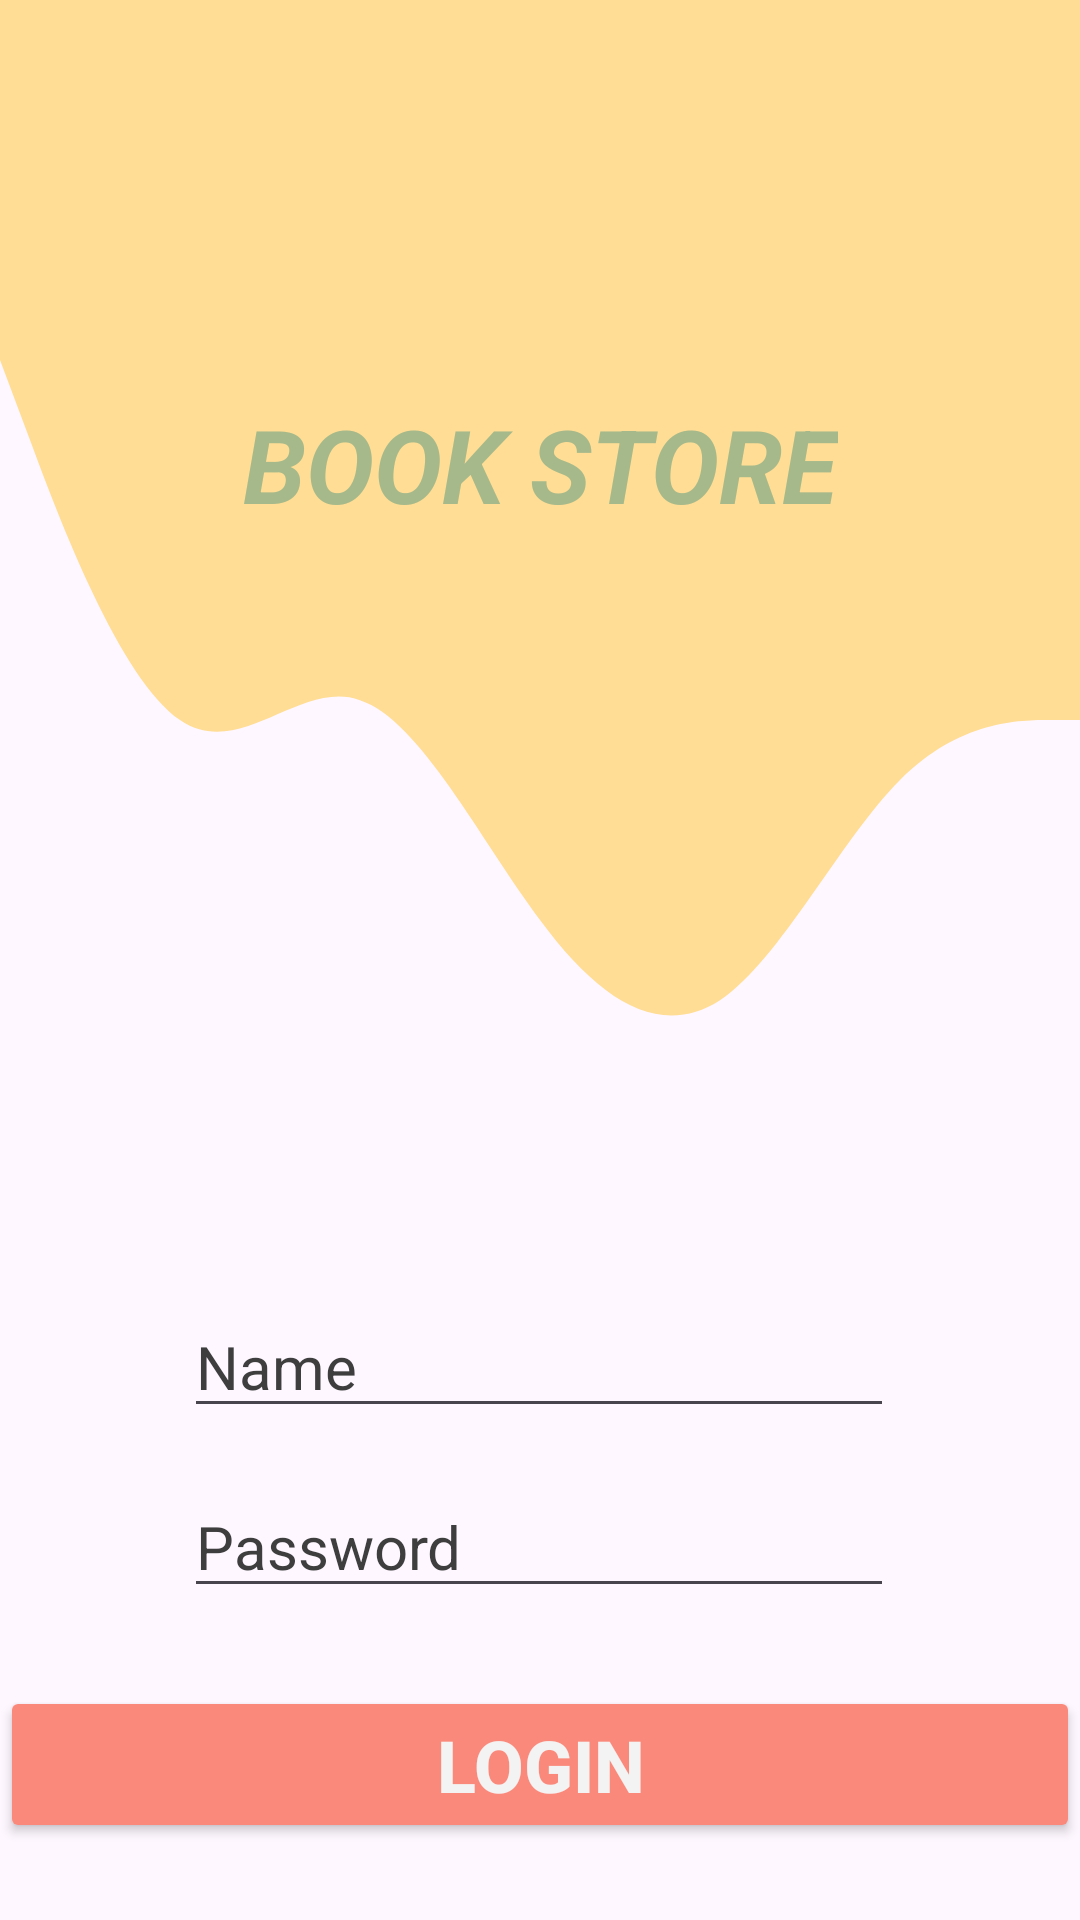

Here is an Android app screen rendered from its layout file. Give the layout XML and the strings, colors and styles it references.
<!-- AndroidManifest.xml: application theme Theme.BookStore -->
<!-- res/layout/fragment_login.xml -->
<?xml version="1.0" encoding="utf-8"?>
<androidx.constraintlayout.widget.ConstraintLayout xmlns:android="http://schemas.android.com/apk/res/android"
    xmlns:app="http://schemas.android.com/apk/res-auto"
    xmlns:tools="http://schemas.android.com/tools"
    android:background="@drawable/bg_gradient"
    android:layout_width="match_parent"
    android:layout_height="match_parent"
    tools:context=".ui.login.LoginFragment">

    <View
        android:id="@+id/view2"
        android:layout_width="match_parent"
        android:layout_height="400dp"
        android:background="@drawable/wave"
        app:layout_constraintEnd_toEndOf="parent"
        app:layout_constraintStart_toStartOf="parent"
        app:layout_constraintTop_toTopOf="parent" />

    <EditText
        android:id="@+id/et_name"
        android:layout_width="wrap_content"
        android:layout_height="wrap_content"
        android:layout_marginTop="32dp"
        android:ems="10"
        android:hint="Name"
        android:inputType="text"
        android:textColor="#353333"
        android:textColorHint="#3E3E3E"
        android:textSize="20sp"
        app:layout_constraintEnd_toEndOf="parent"
        app:layout_constraintHorizontal_bias="0.497"
        app:layout_constraintStart_toStartOf="parent"
        app:layout_constraintTop_toBottomOf="@+id/view2" />

    <EditText
        android:id="@+id/et_password"
        android:layout_width="wrap_content"
        android:layout_height="wrap_content"
        android:layout_marginTop="16dp"
        android:ems="10"
        android:hint="Password"
        android:inputType="textPassword"
        android:textColor="#353333"
        android:textColorHint="#3E3E3E"
        android:textSize="20sp"
        app:layout_constraintEnd_toEndOf="parent"
        app:layout_constraintHorizontal_bias="0.497"
        app:layout_constraintStart_toStartOf="parent"
        app:layout_constraintTop_toBottomOf="@+id/et_name" />

    <Button
        android:id="@+id/btn_login"
        android:layout_width="0dp"
        android:layout_height="wrap_content"
        android:backgroundTint="@color/button_background_color"
        android:text="LOGIN"
        android:textAppearance="@style/TextAppearance.AppCompat.Body2"
        android:textColor="#F3F3F3"
        android:textSize="24sp"
        android:textStyle="bold"
        app:layout_constraintBottom_toBottomOf="parent"
        app:layout_constraintEnd_toEndOf="parent"
        app:layout_constraintStart_toStartOf="parent"
        app:layout_constraintTop_toBottomOf="@+id/et_password" />

    <TextView
        android:id="@+id/textView3"
        android:layout_width="wrap_content"
        android:layout_height="wrap_content"
        android:layout_marginTop="132dp"
        android:text="BOOK STORE"
        android:textSize="34sp"
        android:textColor="#A6B98B"
        android:textStyle="bold|italic"
        app:layout_constraintEnd_toEndOf="parent"
        app:layout_constraintStart_toStartOf="parent"
        app:layout_constraintTop_toTopOf="@+id/view2" />

</androidx.constraintlayout.widget.ConstraintLayout>
<!-- resources referenced by this layout -->
<resources>
  <color name="button_background_color">#FA897B</color>
  <!-- drawable wave (drawable) -->
  <vector xmlns:android="http://schemas.android.com/apk/res/android"
      android:width="1440dp"
      android:height="320dp"
      android:viewportWidth="1440"
      android:viewportHeight="320">
    <path
        android:pathData="M0,96L40,117.3C80,139 160,181 240,192C320,203 400,181 480,186.7C560,192 640,224 720,245.3C800,267 880,277 960,266.7C1040,256 1120,224 1200,208C1280,192 1360,192 1400,192L1440,192L1440,0L1400,0C1360,0 1280,0 1200,0C1120,0 1040,0 960,0C880,0 800,0 720,0C640,0 560,0 480,0C400,0 320,0 240,0C160,0 80,0 40,0L0,0Z"
        android:fillColor="#ffdd94"/>
  </vector>
  <style name="Theme.BookStore" parent="Base.Theme.BookStore">
          <item name="android:statusBarColor">@color/end_color</item>
      </style>
  <style name="Base.Theme.BookStore" parent="Theme.Material3.DayNight.NoActionBar">
          
          <item name="android:statusBarColor">@color/end_color</item>
      </style>
  <color name="end_color">#FFDD94</color>
</resources>
